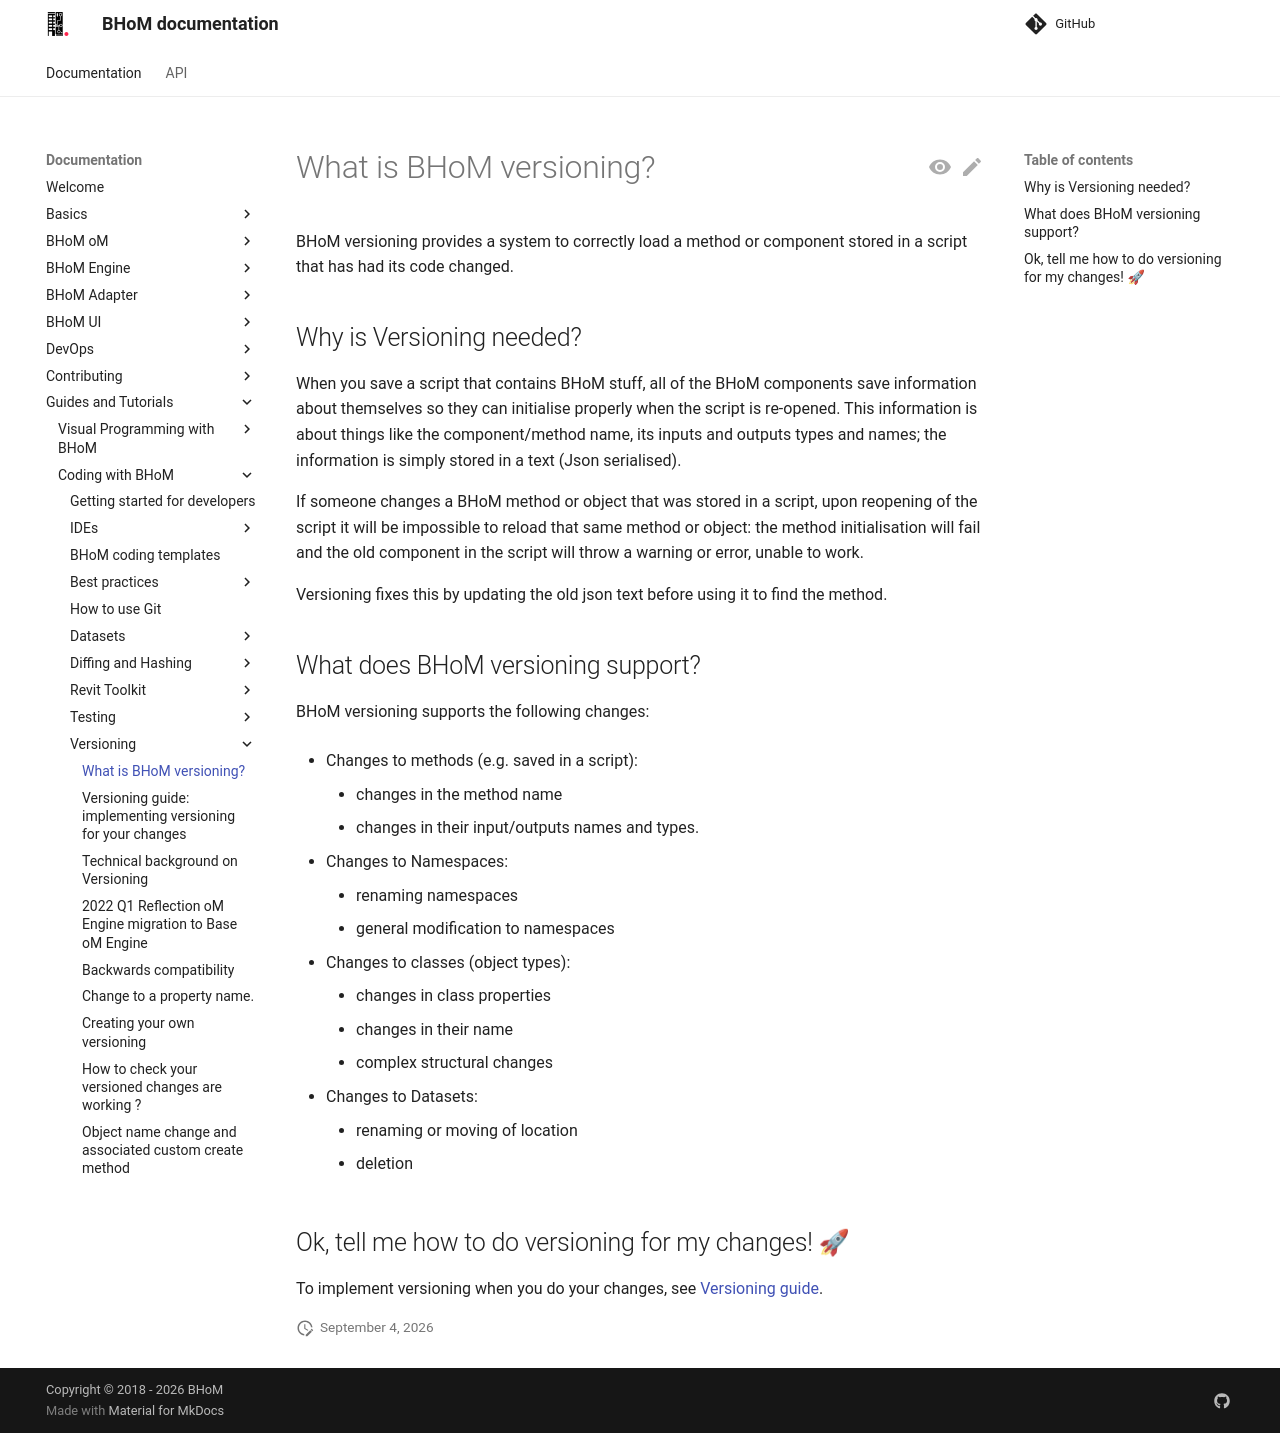

repository: BHoM/documentation · page: Guides-and-Tutorials/Coding-with-BHoM/Versioning/index.html · generator: mkdocs

# What is BHoM versioning?

BHoM versioning provides a system to correctly load a method or component stored in a script that has had its code changed.

## Why is Versioning needed?

When you save a script that contains BHoM stuff, all of the BHoM components save information about themselves so they can initialise properly when the script is re-opened. This information is about things like the component/method name, its inputs and outputs types and names; the information is simply stored in a text (Json serialised).

If someone changes a BHoM method or object that was stored in a script, upon reopening of the script it will be impossible to reload that same method or object: the method initialisation will fail and the old component in the script will throw a warning or error, unable to work. 

Versioning fixes this by updating the old json text before using it to find the method. 

## What does BHoM versioning support?

BHoM versioning supports the following changes:

- Changes to methods (e.g. saved in a script): 
    - changes in the method name
    - changes in their input/outputs names and types.
   
- Changes to Namespaces:
    - renaming namespaces
    - general modification to namespaces 
   
- Changes to classes (object types): 
    - changes in class properties
    - changes in their name
    - complex structural changes

- Changes to Datasets:
    - renaming or moving of location
    - deletion 

## Ok, tell me how to do versioning for my changes! 🚀
To implement versioning when you do your changes, see [Versioning guide](versioning-guide.md).
